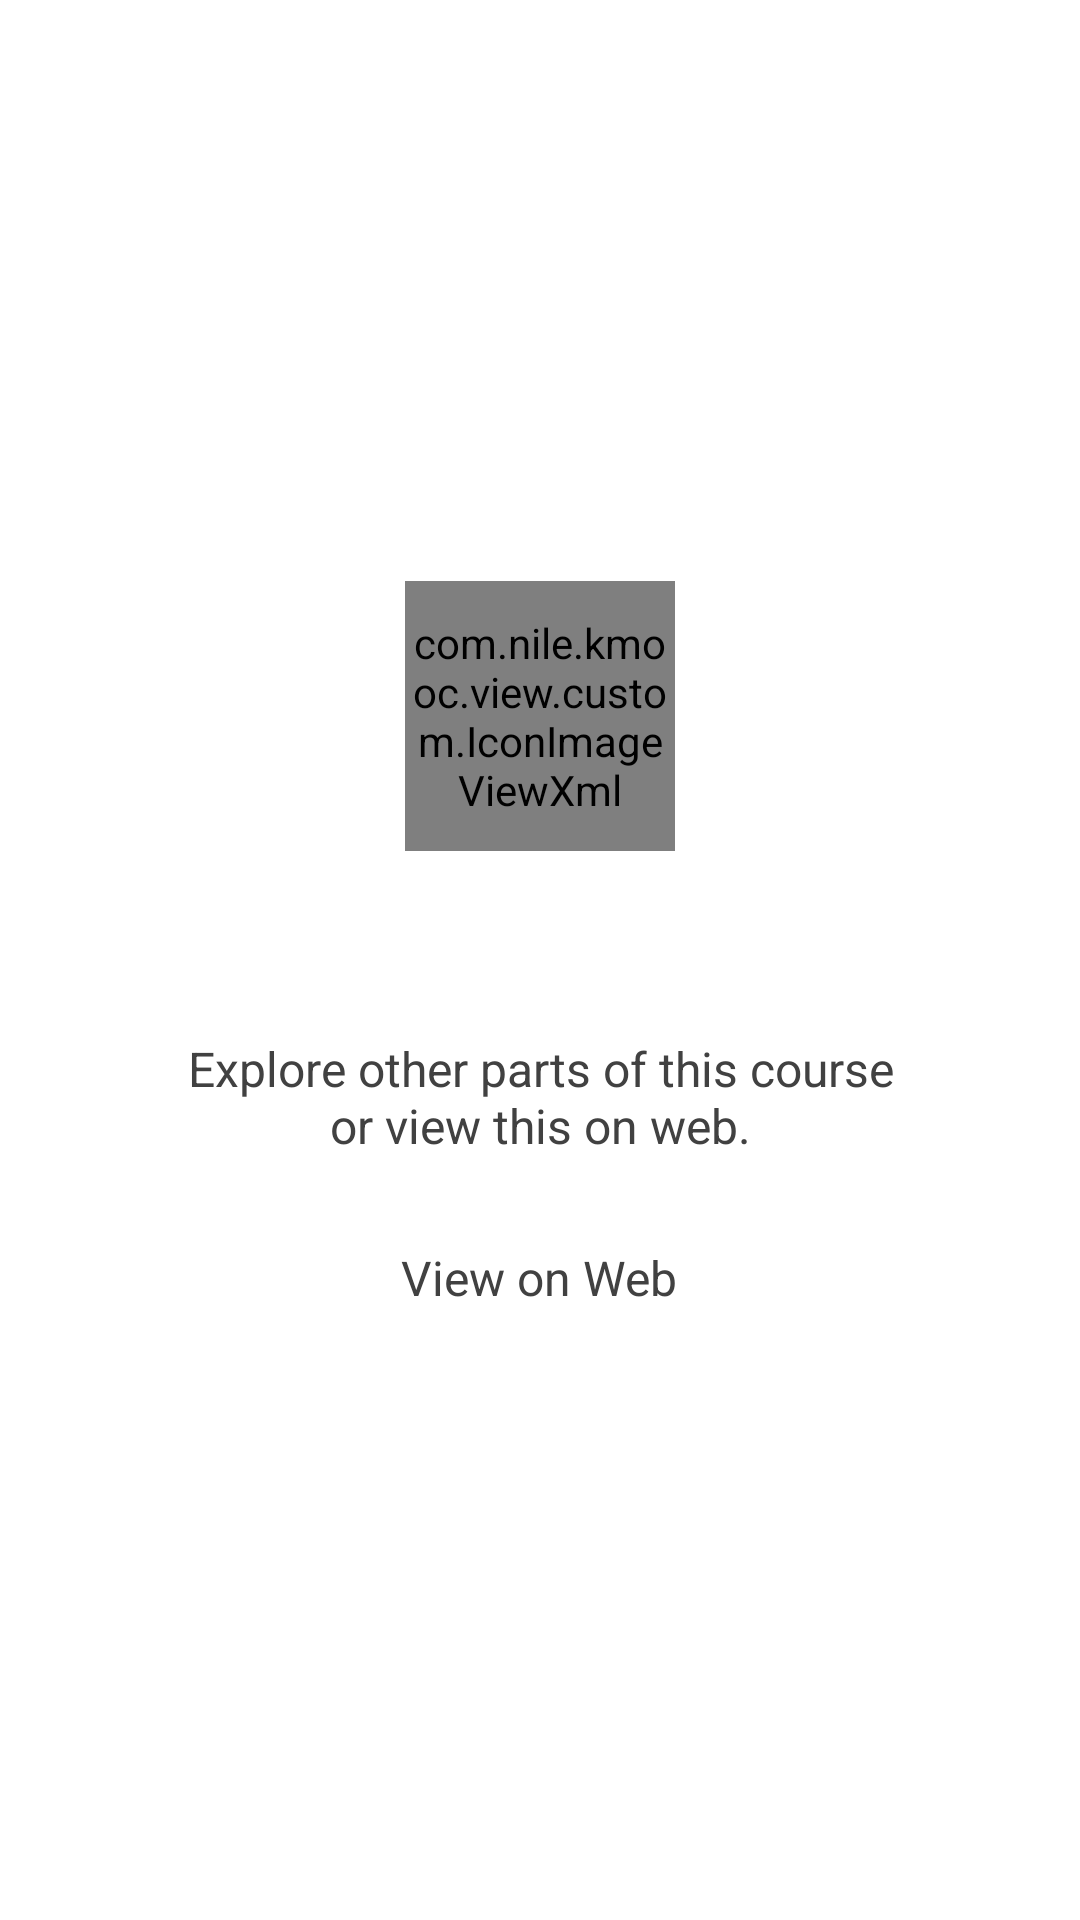

Layout XML and referenced resources for this Android screen:
<!-- AndroidManifest.xml: application theme AppTheme -->
<!-- res/layout/fragment_course_unit_grade.xml -->
<LinearLayout xmlns:android="http://schemas.android.com/apk/res/android"
    xmlns:app="http://schemas.android.com/apk/res-auto"
    xmlns:tools="http://schemas.android.com/tools"
    android:layout_width="match_parent"
    android:layout_height="match_parent"
    android:background="@color/white"
    android:gravity="center"
    android:orientation="vertical">

    <com.nile.kmooc.view.custom.IconImageViewXml
        android:layout_width="90dp"
        android:layout_height="90dp"
        android:layout_margin="20dp"
        app:iconColor="@color/edx_brand_gray_back"
        app:iconName="fa-laptop" />

    <TextView
        android:id="@+id/not_available_message"
        android:layout_width="match_parent"
        android:layout_height="wrap_content"
        android:layout_marginBottom="20dp"
        android:layout_marginLeft="60dp"
        android:layout_marginRight="60dp"
        android:gravity="center"
        android:singleLine="false"
        tools:text="@string/assessment_not_available"
        android:textAlignment="center"
        android:textColor="@color/edx_brand_gray_base"
        android:textSize="@dimen/edx_base"
        tools:targetApi="17" />

    <TextView
        android:layout_width="match_parent"
        android:layout_height="wrap_content"
        android:layout_marginBottom="20dp"
        android:layout_marginLeft="60dp"
        android:layout_marginRight="60dp"
        android:gravity="center"
        android:singleLine="false"
        android:text="@string/assessment_explore_on_web"
        android:textAlignment="center"
        android:textColor="@color/edx_brand_gray_base"
        android:textSize="@dimen/edx_base"
        tools:targetApi="17" />

    <Button
        android:id="@+id/view_on_web_button"
        style="@style/edX.Widget.RegularButton"
        android:layout_width="wrap_content"
        android:layout_height="wrap_content"
        android:layout_marginBottom="20dp"
        android:text="@string/assessment_view_on_web" />

</LinearLayout>
<!-- resources referenced by this layout -->
<resources>
  <color name="edx_brand_gray_back">#D9D9D9</color>
  <color name="edx_brand_gray_base">#414141</color>
  <color name="white">@android:color/white</color>
  <dimen name="edx_base">16sp</dimen>
  <string name="assessment_explore_on_web">Explore other parts of this course or view this on web.</string>
  <string name="assessment_not_available">This interactive component isn’t yet available on mobile.</string>
  <string name="assessment_view_on_web">View on Web</string>
  <style name="edX.Widget.Button" parent="@android:style/Widget.TextView">
          <item name="android:gravity">center</item>
          <item name="android:textSize">@dimen/edx_large</item>
          <item name="android:textAllCaps">false</item>
      </style>
  <dimen name="edx_button_height">40dp</dimen>
  <dimen name="button_horizontal_padding">22dp</dimen>
  <color name="edx_brand_primary_base">#0075B4</color>
  <color name="edx_brand_primary_dark">#065683</color>
  <color name="edx_brand_primary_accent">#2991C3</color>
  <color name="toolbar_controls_color">@color/edx_brand_primary_base</color>
  <style name="MyActionBarButton" parent="Widget.AppCompat.ActionButton">
          <item name="android:textAllCaps">false</item>
          <item name="android:textSize">@dimen/edx_base</item>
          <item name="fontPath">fonts/OpenSans-Semibold.ttf</item>
      </style>
  <style name="MyMenuTextAppearance" parent="TextAppearance.AppCompat.Widget.ActionBar.Menu">
          <item name="android:textAllCaps">false</item>
          <item name="android:textSize">@dimen/edx_base</item>
      </style>
  <color name="edx_brand_gray_x_back">#F5F5F5</color>
  <style name="edX.Widget.ListPopupWindow" parent="Widget.AppCompat.ListPopupWindow">
          <item name="android:popupBackground">@drawable/popup_window_background</item>
          <item name="android:overlapAnchor" tools:targetApi="21">true</item>
          <item name="overlapAnchor">true</item>
      </style>
  <style name="edX.Widget.DropDownListView" parent="Widget.AppCompat.ListView.DropDown" />
  <style name="edX.Widget.ProgressBar.Small">
          <item name="android:minWidth">@dimen/fa_base</item>
          <item name="android:maxWidth">@dimen/fa_base</item>
          <item name="android:minHeight">@dimen/fa_base</item>
          <item name="android:maxHeight">@dimen/fa_base</item>
      </style>
  <style name="edX.Widget.ProgressBar.Small.Title" />
  <style name="edX.Widget.ProgressBar.Inverse">
          <item name="indeterminateIconColor">@color/white</item>
      </style>
  <style name="AppTheme.Dialog.Alert" parent="Theme.AppCompat.Light.Dialog.Alert">
          <item name="colorPrimary">@color/edx_brand_primary_base</item>
          <item name="colorPrimaryDark">@color/edx_brand_primary_dark</item>
          <item name="colorAccent">@color/dialog_button_selector</item>
      </style>
  <style name="edX.Widget.ProgressBar.Small.Inverse">
          <item name="indeterminateIconColor">@color/white</item>
      </style>
  <style name="edX.Widget.ProgressBar.Large.Inverse">
          <item name="indeterminateIconColor">@color/white</item>
      </style>
  <dimen name="edx_large">18sp</dimen>
  <color name="toolbar_background_color">@color/white</color>
  <style name="AppTheme.ToolBar.Title" parent="TextAppearance.Widget.AppCompat.Toolbar.Title">
          <item name="android:textColor">@color/toolbar_controls_color</item>
          <item name="fontPath">fonts/OpenSans-Semibold.ttf</item>
      </style>
  <style name="AppTheme.ToolBar.SubTitle" parent="TextAppearance.Widget.AppCompat.Toolbar.Subtitle">
          <item name="android:textColor">@color/toolbar_controls_color</item>
          <item name="fontPath">fonts/OpenSans-Semibold.ttf</item>
      </style>
  <dimen name="popup_spinner_min_height">34dp</dimen>
  <dimen name="popup_spinner_border">1dp</dimen>
  <dimen name="fa_xx_large">24dp</dimen>
  <dimen name="fa_base">16dp</dimen>
  <dimen name="fa_xxxx_large">38dp</dimen>
</resources>
